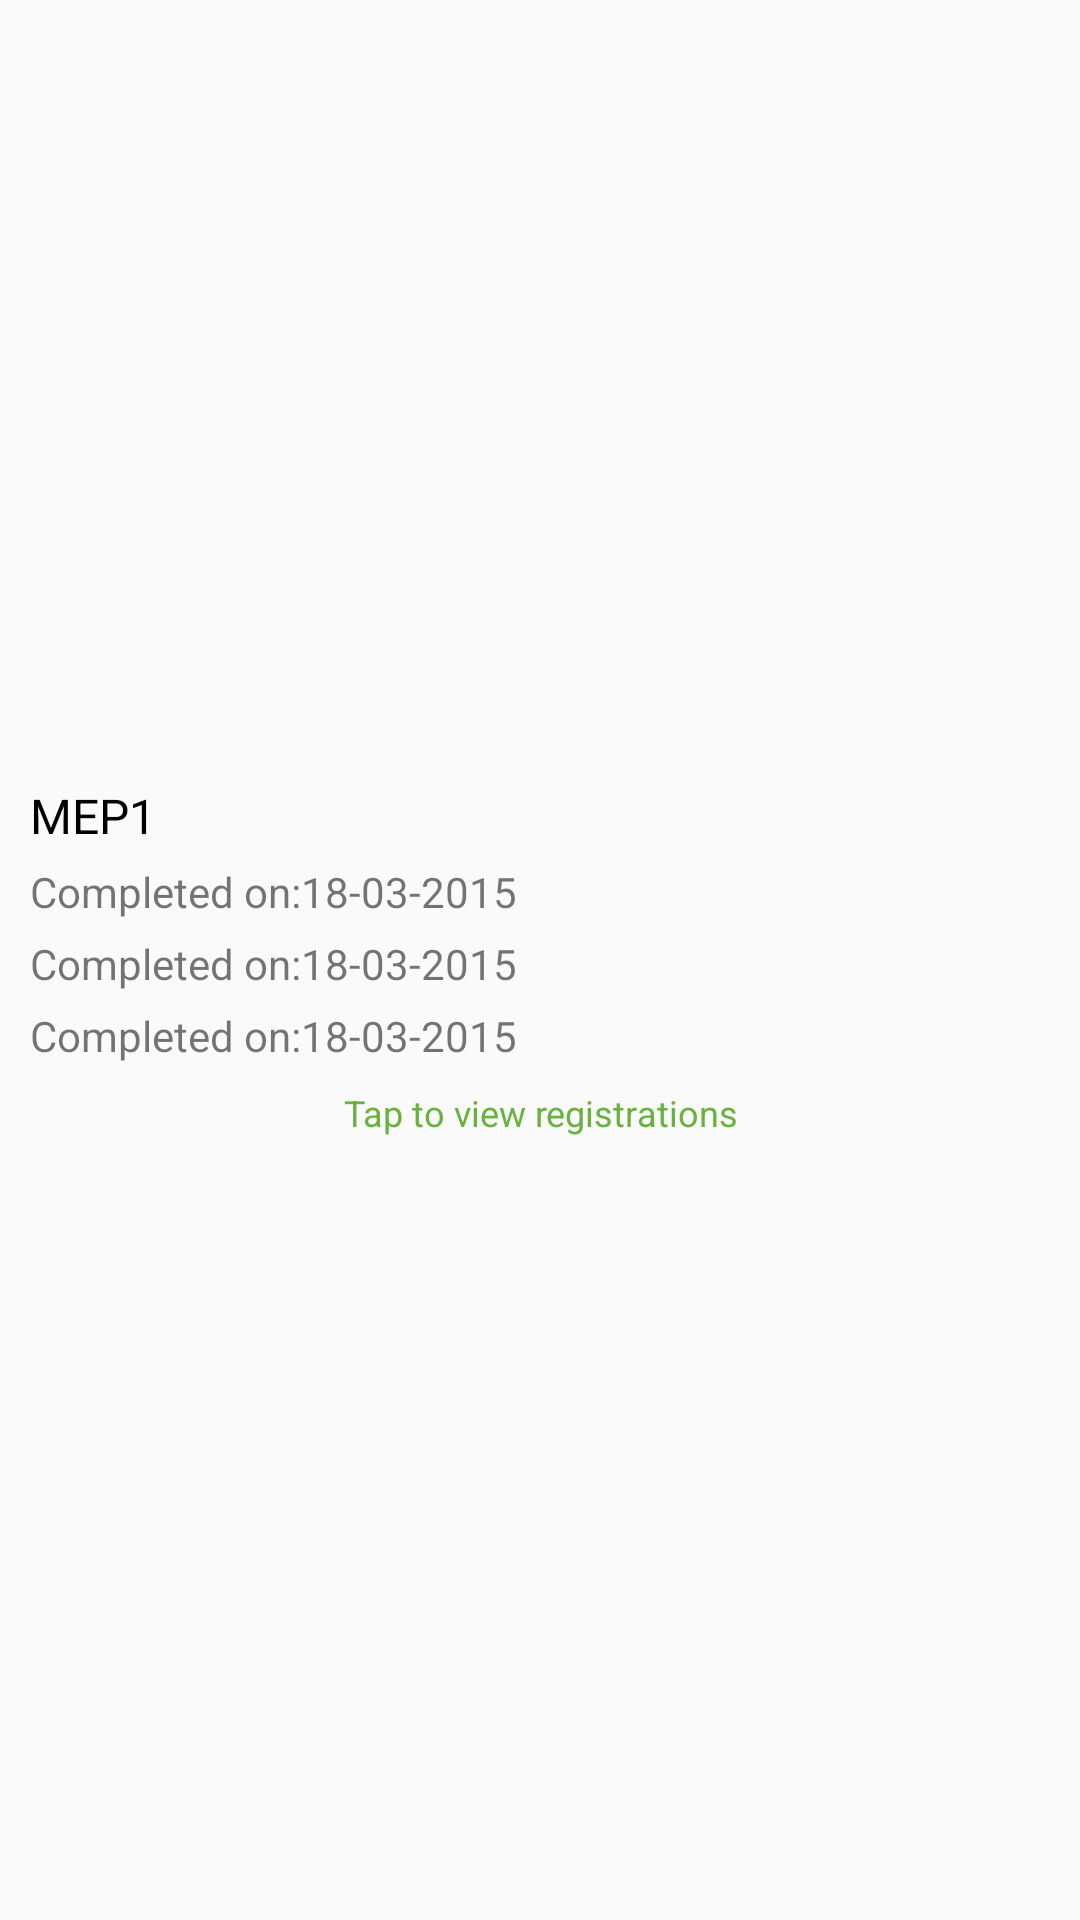

Layout XML and referenced resources for this Android screen:
<!-- AndroidManifest.xml: application theme AppTheme -->
<!-- res/layout/upcoming_sessions_row.xml -->
<?xml version="1.0" encoding="utf-8"?>
<LinearLayout xmlns:android="http://schemas.android.com/apk/res/android"
    android:layout_width="match_parent"
    android:layout_height="150dp"
    android:clickable="true"
    android:foreground="?android:attr/selectableItemBackground"
    android:orientation="vertical">

    <LinearLayout
        android:layout_width="match_parent"
        android:layout_height="match_parent"
        android:gravity="center_vertical"
        android:orientation="vertical">


        <TextView
            android:id="@+id/courseTitle"
            android:layout_width="match_parent"
            android:layout_height="wrap_content"
            android:layout_marginLeft="10dp"
            android:ellipsize="marquee"
            android:maxLines="2"
            android:text="MEP1"
            android:textColor="@android:color/background_dark"
            android:textSize="16sp" />

        <TextView
            android:id="@+id/startDate"
            android:layout_width="match_parent"
            android:layout_height="wrap_content"
            android:layout_gravity="center_vertical"
            android:layout_marginLeft="10dp"
            android:layout_marginTop="5dp"
            android:text="Completed on:18-03-2015"
            android:textSize="14sp" />

        <TextView
            android:id="@+id/endDate"
            android:layout_width="match_parent"
            android:layout_height="wrap_content"
            android:layout_gravity="center_vertical"
            android:layout_marginLeft="10dp"
            android:layout_marginTop="5dp"
            android:text="Completed on:18-03-2015"
            android:textSize="14sp" />

        <TextView
            android:id="@+id/time"
            android:layout_width="match_parent"
            android:layout_height="wrap_content"
            android:layout_gravity="center_vertical"
            android:layout_marginLeft="10dp"
            android:layout_marginTop="5dp"
            android:text="Completed on:18-03-2015"
            android:textSize="14sp" />

        <TextView

            android:id="@+id/messageText"
            android:layout_width="match_parent"
            android:layout_height="wrap_content"
            android:layout_marginLeft="8dp"
            android:layout_marginRight="8dp"
            android:layout_marginTop="8dp"
            android:gravity="center"
            android:text="Tap to view registrations"
            android:textColor="@color/colorAccent"
            android:textSize="12sp" />

    </LinearLayout>
</LinearLayout>
<!-- resources referenced by this layout -->
<resources>
  <color name="colorAccent">#69B23F</color>
  <style name="AppTheme" parent="Theme.AppCompat.Light.DarkActionBar">
          
          <item name="colorPrimary">@color/colorPrimary</item>
          <item name="colorPrimaryDark">@color/colorPrimaryDark</item>
          <item name="colorAccent">@color/colorAccent</item>
          <item name="drawerArrowStyle">@style/DrawerArrowStyle</item>
          
          <item name="android:actionBarWidgetTheme">@style/MyActionBarWidgetTheme</item>
      </style>
  <color name="colorPrimary">#B17845</color>
  <color name="colorPrimaryDark">#a15005</color>
  <style name="DrawerArrowStyle" parent="@style/Widget.AppCompat.DrawerArrowToggle">
          <item name="spinBars">true</item>
          <item name="color">@android:color/white</item>
      </style>
  <style name="MyActionBarWidgetTheme" parent="@android:style/Theme.Holo">
          <item name="android:textColorHint">@android:color/white</item>
      </style>
</resources>
